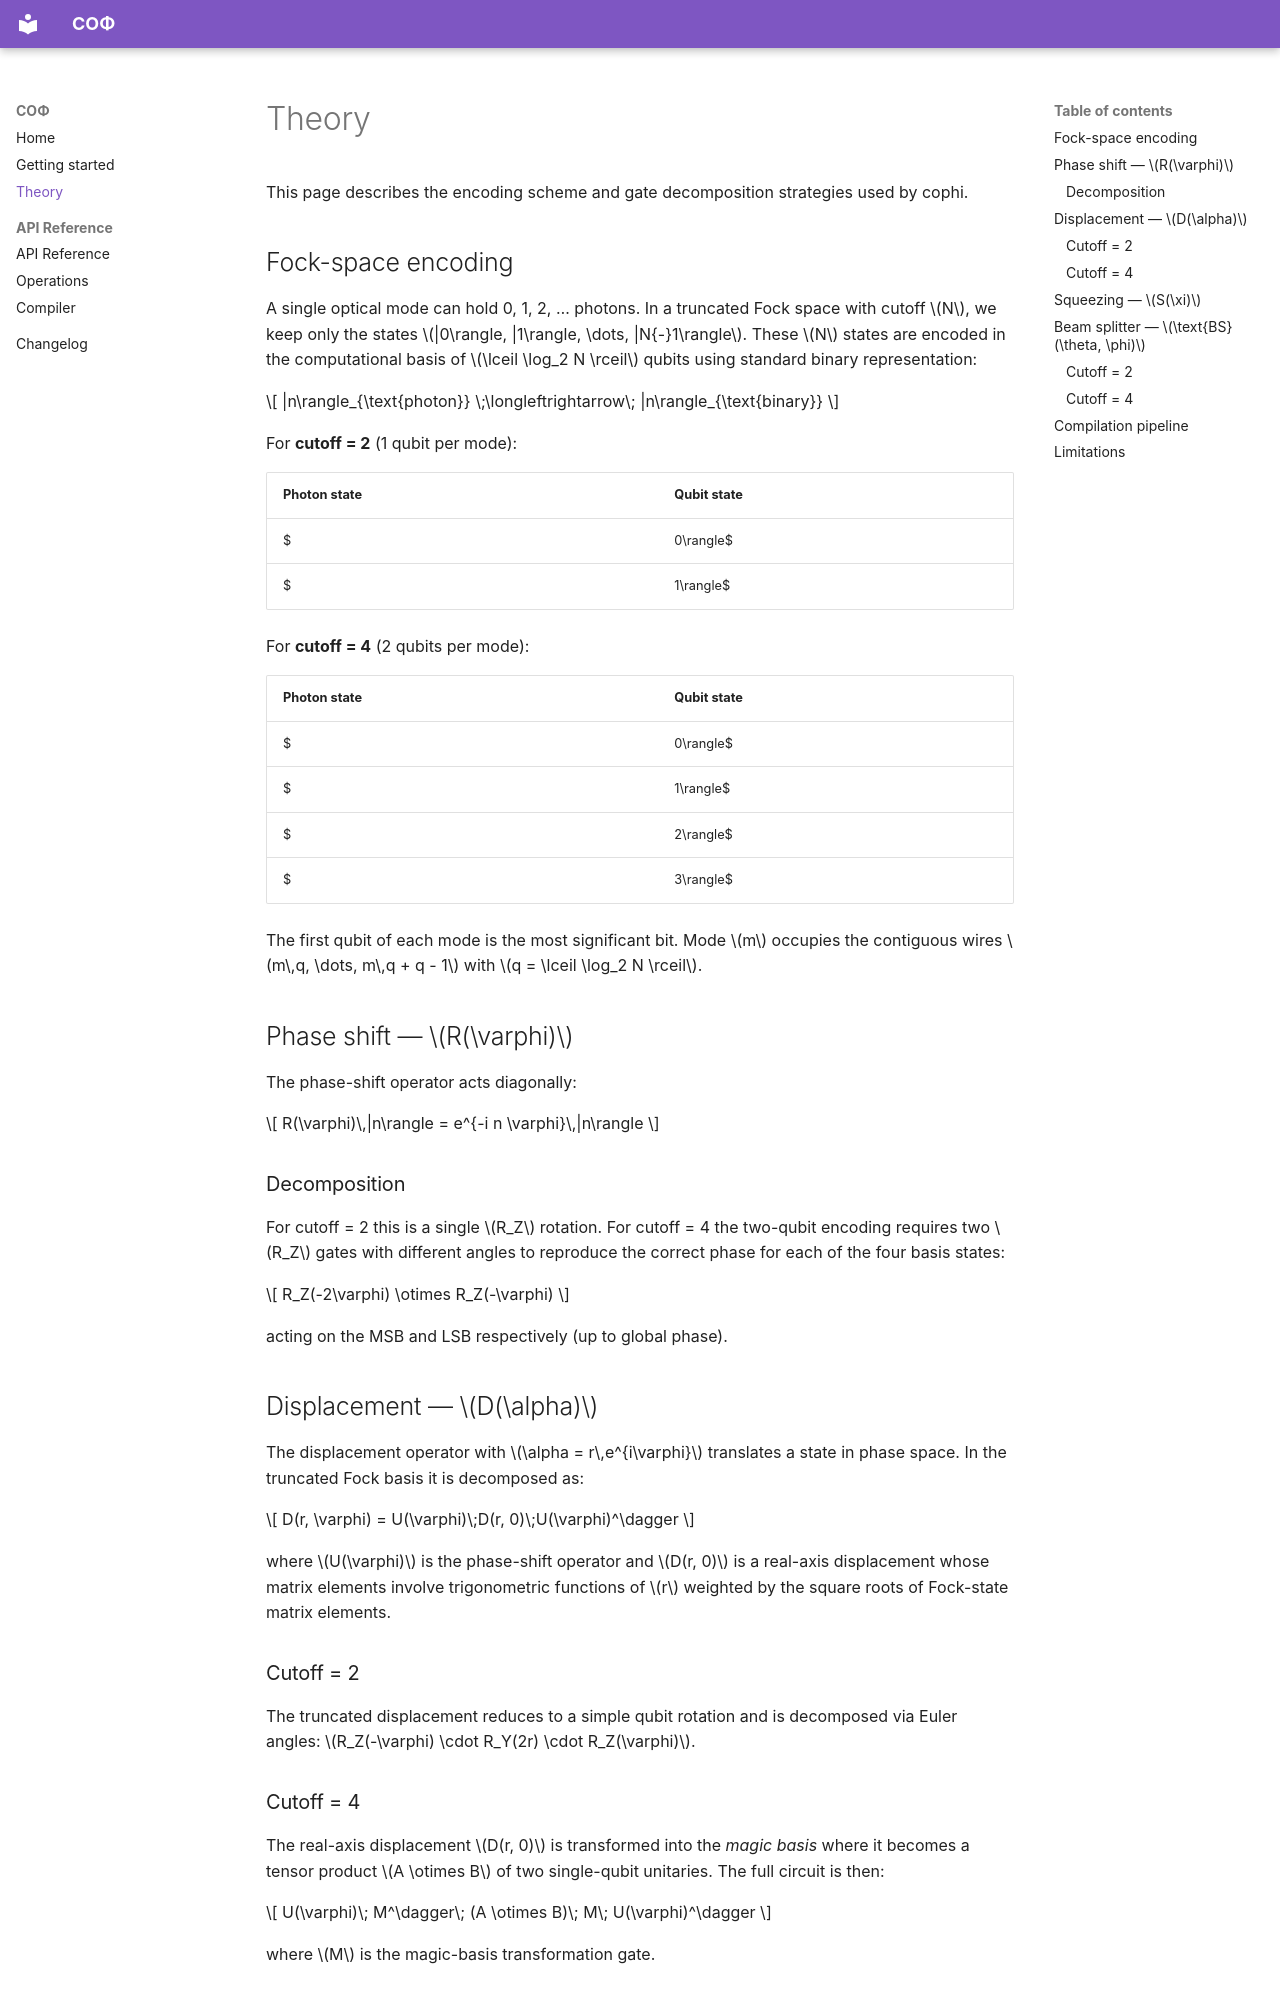

repository: Quantum-Cosmos-Lab/cophi · page: theory/index.html · generator: mkdocs

# Theory

This page describes the encoding scheme and gate decomposition strategies used by cophi.

## Fock-space encoding

A single optical mode can hold 0, 1, 2, … photons.  In a truncated Fock space with cutoff $N$, we keep only the states $|0\rangle, |1\rangle, \dots, |N{-}1\rangle$.  These $N$ states are encoded in the computational basis of $\lceil \log_2 N \rceil$ qubits using standard binary representation:

$$
|n\rangle_{\text{photon}} \;\longleftrightarrow\; |n\rangle_{\text{binary}}
$$

For **cutoff = 2** (1 qubit per mode):

| Photon state | Qubit state |
|:-------------|:------------|
| $|0\rangle$ | $|0\rangle$ |
| $|1\rangle$ | $|1\rangle$ |

For **cutoff = 4** (2 qubits per mode):

| Photon state | Qubit state |
|:-------------|:------------|
| $|0\rangle$ | $|00\rangle$ |
| $|1\rangle$ | $|01\rangle$ |
| $|2\rangle$ | $|10\rangle$ |
| $|3\rangle$ | $|11\rangle$ |

The first qubit of each mode is the most significant bit.  Mode $m$ occupies the contiguous
wires $m\,q, \dots, m\,q + q - 1$ with $q = \lceil \log_2 N \rceil$.

## Phase shift — $R(\varphi)$

The phase-shift operator acts diagonally:

$$
R(\varphi)\,|n\rangle = e^{-i n \varphi}\,|n\rangle
$$

### Decomposition

For cutoff = 2 this is a single $R_Z$ rotation.  For cutoff = 4 the two-qubit encoding requires two $R_Z$ gates with different angles to reproduce the correct phase for each of the four basis states:

$$
R_Z(-2\varphi) \otimes R_Z(-\varphi)
$$

acting on the MSB and LSB respectively (up to global phase).

## Displacement — $D(\alpha)$

The displacement operator with $\alpha = r\,e^{i\varphi}$ translates a state in phase space.  In the truncated Fock basis it is decomposed as:

$$
D(r, \varphi) = U(\varphi)\;D(r, 0)\;U(\varphi)^\dagger
$$

where $U(\varphi)$ is the phase-shift operator and $D(r, 0)$ is a real-axis displacement whose matrix elements involve trigonometric functions of $r$ weighted by the square roots of Fock-state matrix elements.

### Cutoff = 2

The truncated displacement reduces to a simple qubit rotation and is decomposed via Euler angles: $R_Z(-\varphi) \cdot R_Y(2r) \cdot R_Z(\varphi)$.

### Cutoff = 4

The real-axis displacement $D(r, 0)$ is transformed into the *magic basis* where it becomes a tensor product $A \otimes B$ of two single-qubit unitaries.  The full circuit is then:

$$
U(\varphi)\; M^\dagger\; (A \otimes B)\; M\; U(\varphi)^\dagger
$$

where $M$ is the magic-basis transformation gate.
